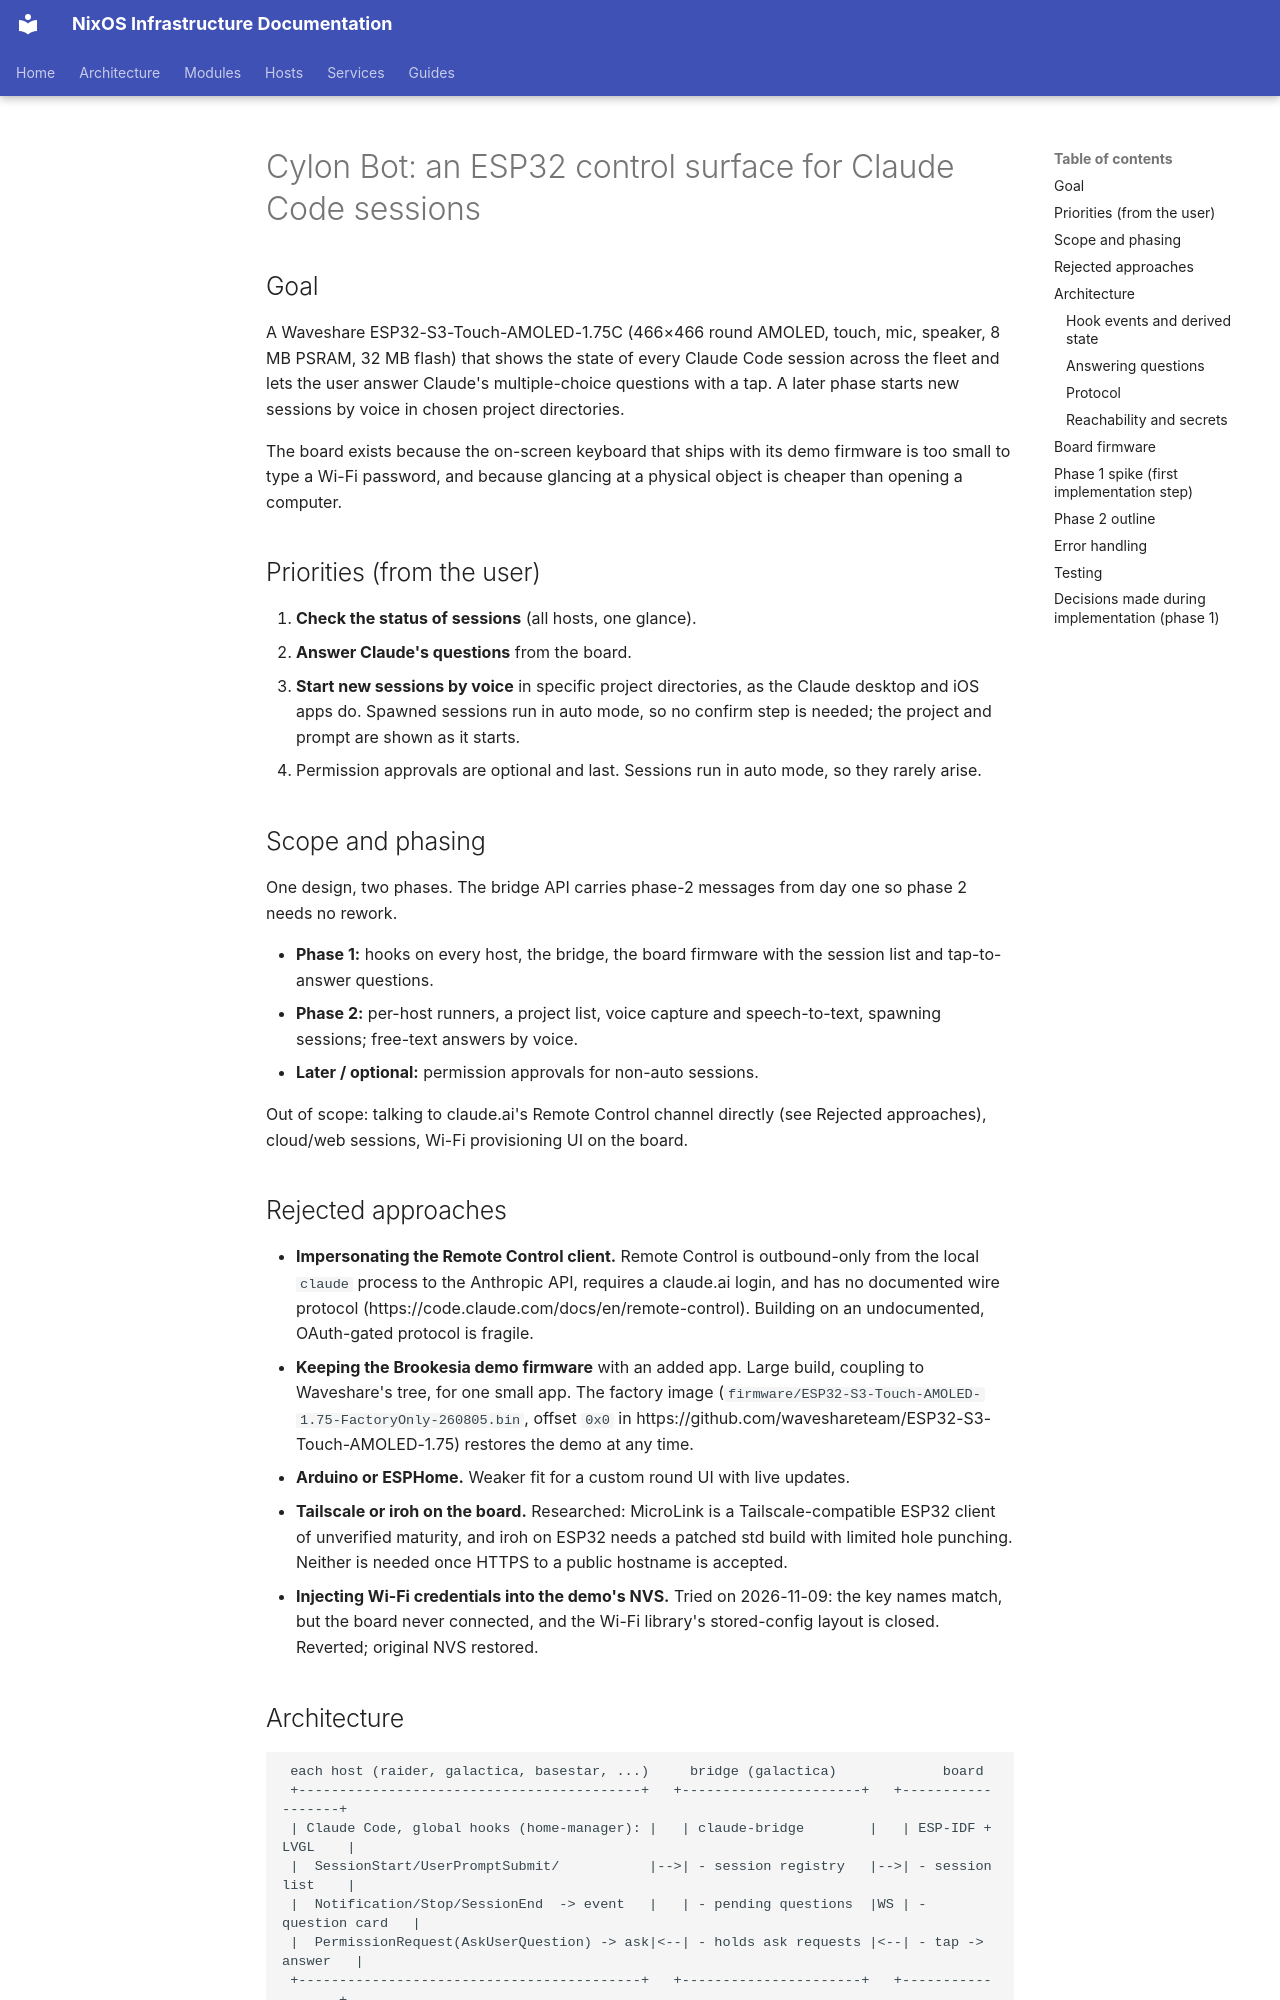

repository: arsfeld/nixos · page: superpowers/specs/2026-11-09-cylon-bot-design/index.html · generator: mkdocs

# Cylon Bot: an ESP32 control surface for Claude Code sessions

## Goal

A Waveshare ESP32-S3-Touch-AMOLED-1.75C (466×466 round AMOLED, touch, mic,
speaker, 8 MB PSRAM, 32 MB flash) that shows the state of every Claude Code
session across the fleet and lets the user answer Claude's multiple-choice
questions with a tap. A later phase starts new sessions by voice in chosen
project directories.

The board exists because the on-screen keyboard that ships with its demo firmware
is too small to type a Wi-Fi password, and because glancing at a physical
object is cheaper than opening a computer.

## Priorities (from the user)

1. **Check the status of sessions** (all hosts, one glance).
2. **Answer Claude's questions** from the board.
3. **Start new sessions by voice** in specific project directories, as the
   Claude desktop and iOS apps do. Spawned sessions run in auto mode, so no
   confirm step is needed; the project and prompt are shown as it starts.
4. Permission approvals are optional and last. Sessions run in auto mode, so
   they rarely arise.

## Scope and phasing

One design, two phases. The bridge API carries phase-2 messages from day one so
phase 2 needs no rework.

- **Phase 1:** hooks on every host, the bridge, the board firmware with the
  session list and tap-to-answer questions.
- **Phase 2:** per-host runners, a project list, voice capture and
  speech-to-text, spawning sessions; free-text answers by voice.
- **Later / optional:** permission approvals for non-auto sessions.

Out of scope: talking to claude.ai's Remote Control channel directly (see
Rejected approaches), cloud/web sessions, Wi-Fi provisioning UI on the board.

## Rejected approaches

- **Impersonating the Remote Control client.** Remote Control is outbound-only
  from the local `claude` process to the Anthropic API, requires a claude.ai
  login, and has no documented wire protocol
  (https://code.claude.com/docs/en/remote-control). Building on an
  undocumented, OAuth-gated protocol is fragile.
- **Keeping the Brookesia demo firmware** with an added app. Large build,
  coupling to Waveshare's tree, for one small app. The factory image
  (`firmware/ESP32-S3-Touch-AMOLED-1.75-FactoryOnly-260805.bin`, offset `0x0`
  in https://github.com/waveshareteam/ESP32-S3-Touch-AMOLED-1.75) restores the
  demo at any time.
- **Arduino or ESPHome.** Weaker fit for a custom round UI with live updates.
- **Tailscale or iroh on the board.** Researched: MicroLink is a
  Tailscale-compatible ESP32 client of unverified maturity, and iroh on ESP32
  needs a patched std build with limited hole punching. Neither is needed once
  HTTPS to a public hostname is accepted.
- **Injecting Wi-Fi credentials into the demo's NVS.** Tried on 2026-11-09:
  the key names match, but the board never connected, and the Wi-Fi library's
  stored-config layout is closed. Reverted; original NVS restored.
